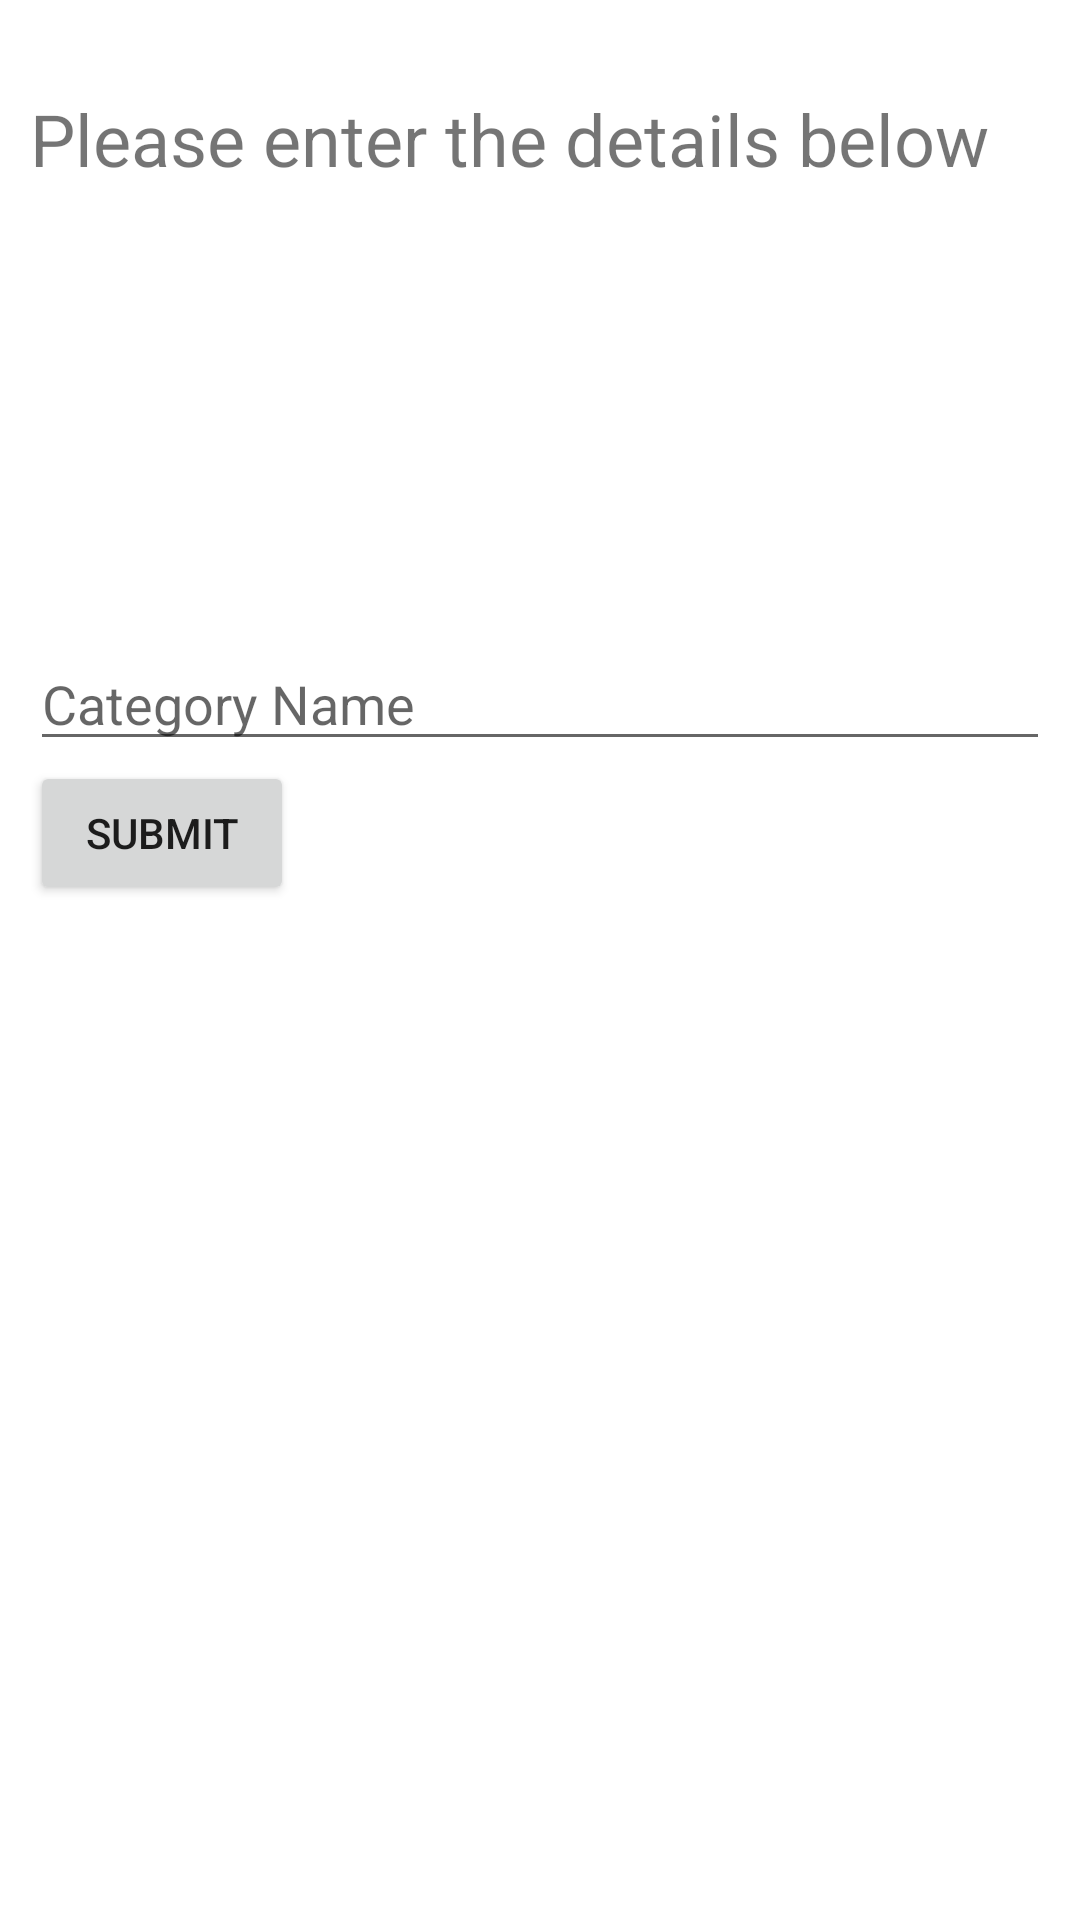

This screen was rendered from an Android layout file. Write that file and the resources it references.
<!-- AndroidManifest.xml: application theme AppTheme -->
<!-- res/layout/activity_add_account_category.xml -->
<?xml version="1.0" encoding="utf-8"?>
<RelativeLayout
	xmlns:android="http://schemas.android.com/apk/res/android"
	xmlns:tools="http://schemas.android.com/tools"
	xmlns:app="http://schemas.android.com/apk/res-auto"
	android:layout_width="match_parent"
	android:layout_height="match_parent"
    tools:context="com.sabid.aspasn.Activities.AddAccountTypeActivity">

	

	<ScrollView
		android:layout_width="match_parent"
		android:layout_height="match_parent"
		android:fillViewport="true"
		android:layout_below="@+id/appBar">

		<RelativeLayout
			android:layout_width="match_parent"
			android:layout_height="match_parent"
			android:padding="10dp">

			<TextView
				android:layout_width="match_parent"
				android:layout_height="wrap_content"
				android:text="Please enter the details below"
				android:textSize="24dp"
				android:id="@+id/txtTitle"
				android:layout_marginTop="20dp"
				android:layout_below="@+id/appBar"/>

			<ListView
				android:id="@+id/listAccountCategory"
				android:layout_width="match_parent"
				android:layout_height="150dp"
				android:layout_below="@+id/txtTitle"/>

			<EditText
				android:layout_width="match_parent"
				android:ems="10"
				android:layout_height="wrap_content"
				android:layout_below="@id/listAccountCategory"
				android:hint="Category Name"
				android:id="@+id/editCategoryName"/>

			<Button
				android:layout_width="wrap_content"
				android:layout_height="wrap_content"
				android:text="Submit"
				android:layout_below="@id/editCategoryName"
                android:id="@+id/btnConfirmAddAccountType" />

		</RelativeLayout>

	</ScrollView>

</RelativeLayout>
<!-- resources referenced by this layout -->
<resources>
  <style name="AppTheme" parent="Theme.MaterialComponents.Light.NoActionBar">
          
          <item name="colorPrimary">@color/colorPrimary</item>
          <item name="colorPrimaryDark">@color/colorPrimaryDark</item>
          <item name="colorAccent">@color/colorAccent</item>
      </style>
  <color name="colorPrimary">#C62828</color>
  <color name="colorPrimaryDark">#B71C1C</color>
  <color name="colorAccent">#FF000000</color>
</resources>
